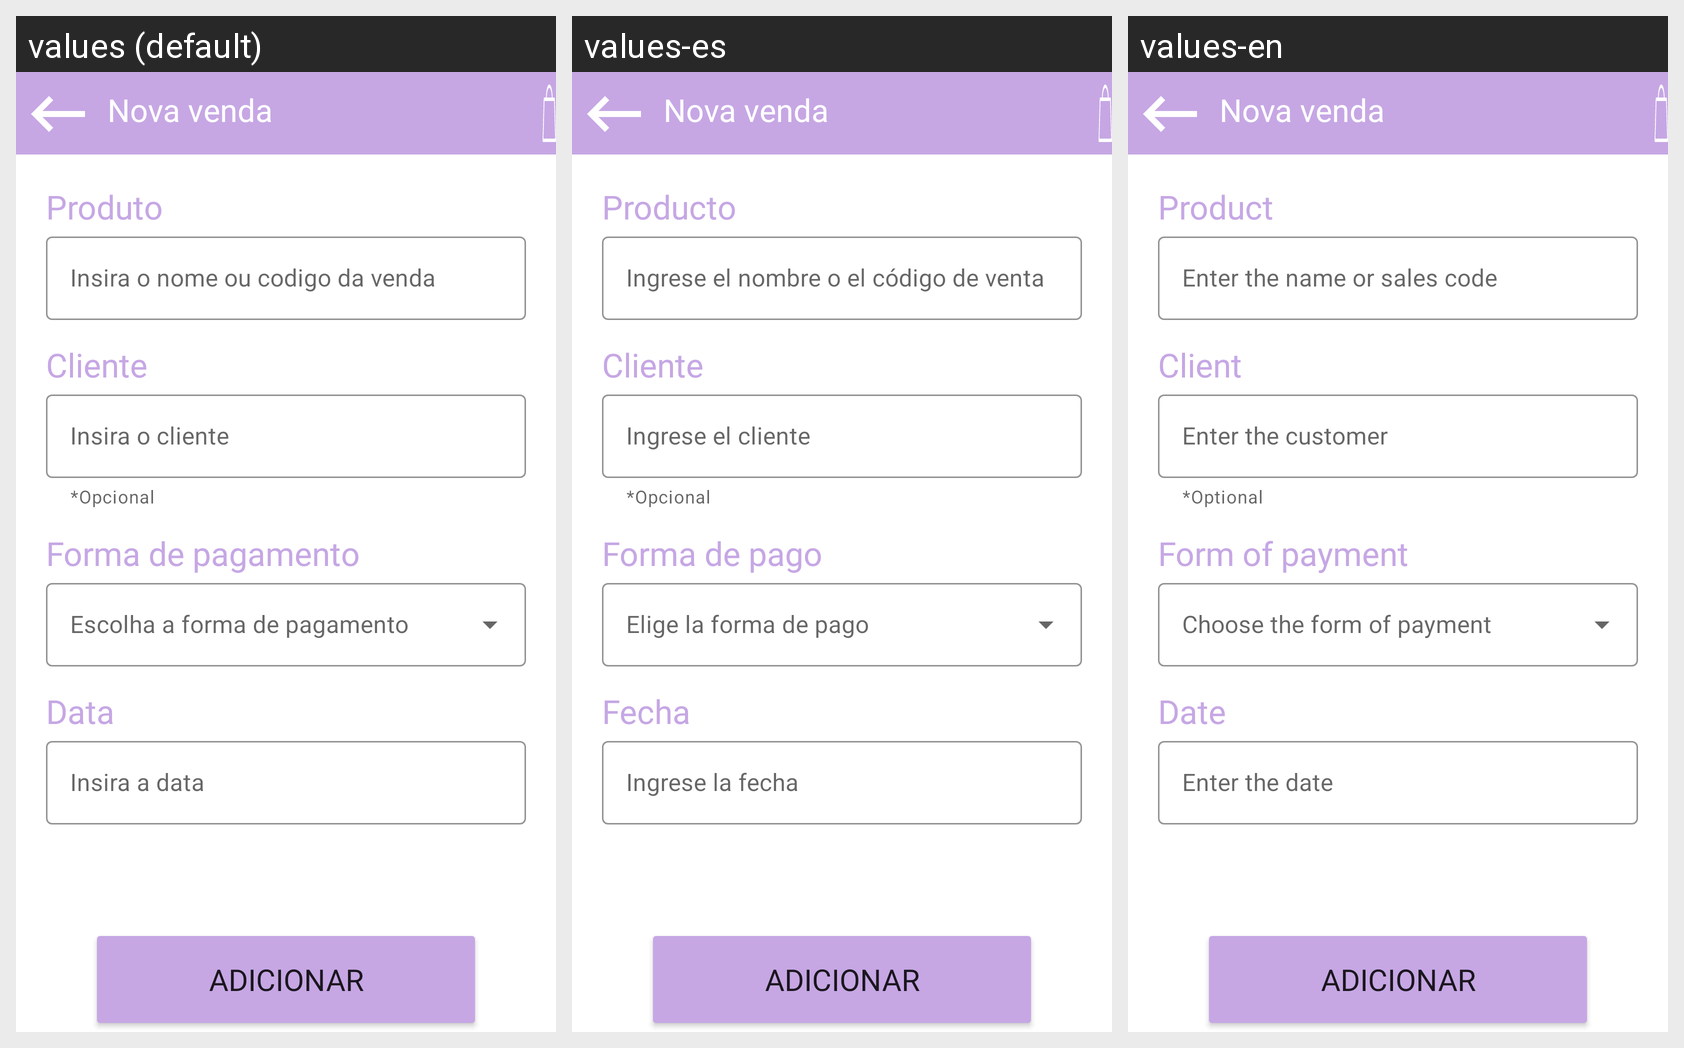

Strings drawn on this Android screen and how each of the app's shown locales translates them:
Android screen res/layout/nova_venda_layout.xml rendered under 3 locales, left to right: values (default), values-es, values-en. Device: Nexus 5 (rendered at 1080×1920; each locale shown at half size, 540×960, under a caption strip naming it); theme Theme.DeBairro_TCC.
Strings drawn on this screen, with the default value and each locale's value (text and hints the layout hard-codes, and strings that could not be matched under every locale, appear in the picture but are not listed):

Produto
  values: Produto
  values-es: Producto
  values-en: Product

NomeOuCodigoVenda
  values: Insira o nome ou codigo da venda
  values-es: Ingrese el nombre o el código de venta
  values-en: Enter the name or sales code

Cliente
  values: Cliente
  values-es: Cliente
  values-en: Client

Insira_O_Cliente
  values: Insira o cliente
  values-es: Ingrese el cliente
  values-en: Enter the customer

Opcional
  values: *Opcional
  values-es: *Opcional
  values-en: *Optional

Forma_de_pagamento
  values: Forma de pagamento
  values-es: Forma de pago
  values-en: Form of payment

Data
  values: Data
  values-es: Fecha
  values-en: Date

InserirData
  values: Insira a data
  values-es: Ingrese la fecha
  values-en: Enter the date

adicionar_v
  values: adicionar
  values-es: adicionar  [not translated; the default value is used]
  values-en: adicionar  [not translated; the default value is used]
